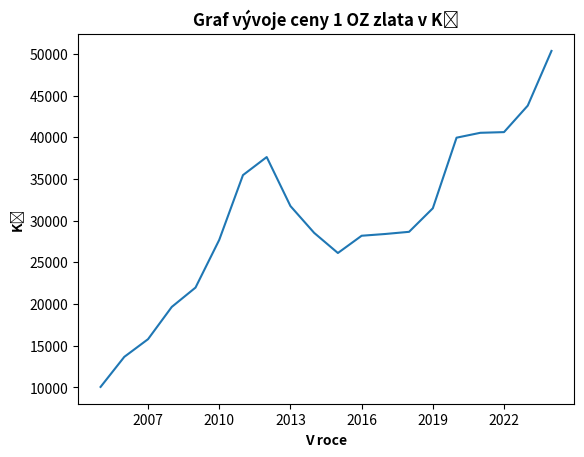

Python code for this plot:
import matplotlib.pyplot as mat
import matplotlib.ticker as ticker

x = [ 2005, 2006, 2007, 2008, 2009, 2010, 2011, 2012, 2013, 2014, 2015, 2016, 2017, 2018, 2019, 2020, 2021, 2022, 2023, 2024]
y = [10066, 13673, 15794, 19664, 21981, 27705, 35474, 37640, 31765, 28546, 26130, 28201, 28413, 28672, 31495, 39964, 40550, 40632, 43810, 50372]

fig, ax = mat.subplots()
ax.plot(x,y)
ax.xaxis.set_major_locator(ticker.MaxNLocator(integer=True))


mat.title("Graf vývoje ceny 1 OZ zlata v Kč", fontweight="bold")
mat.xlabel("V roce", fontweight="bold")
mat.ylabel("Kč", fontweight="bold")


mat.show()



